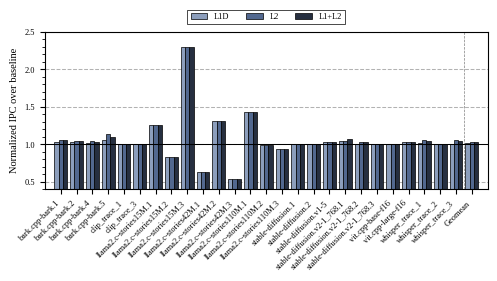

Source code (Python): (Note: this script raises an exception after producing the figure.)
import matplotlib.pyplot as plt
import numpy as np
import os
from matplotlib.ticker import MultipleLocator

# X-axis labels (26 workloads + Geomean)
workloads = [
    "bark.cpp-bark.1",
    "bark.cpp-bark.2",
    "bark.cpp-bark.4",
    "bark.cpp-bark.5",
    "clip_trace_1",
    "clip_trace_3",
    "llama2.c-stories15M.1",
    "llama2.c-stories15M.2",
    "llama2.c-stories15M.3",
    "llama2.c-stories42M.1",
    "llama2.c-stories42M.2",
    "llama2.c-stories42M.3",
    "llama2.c-stories110M.1",
    "llama2.c-stories110M.2",
    "llama2.c-stories110M.3",
    "stable-diffusion.1",
    "stable-diffusion.2",
    "stable-diffusion.v1-5",
    "stable-diffusion.v2-1_768.1",
    "stable-diffusion.v2-1_768.2",
    "stable-diffusion.v2-1_768.3",
    "vit.cpp-base-f16",
    "vit.cpp-large-f16",
    "whisper_trace_1",
    "whisper_trace_2",
    "whisper_trace_3",
    "Geomean"
]

# Normalized IPC data (26 workloads + geomean as last entry)
data_l1d = [
    1.037503411, 1.028303356, 1.017246011, 1.056677143,
    1.000077108, 1.002683688, 1.263241279, 0.825623476,
    2.299527842, 0.626644817, 1.307134797, 0.534084548,
    1.430482324, 0.987478252, 0.938328052, 1.000181544,
    1.000101726, 1.027663967, 1.049927005, 1.008978718,
    1.000066899, 0.999707255, 1.034494911, 1.011471945,
    1.000505775, 1.009498585,
    1.023730326   # Geomean
]

data_l2 = [
    1.06243078,  1.049715798, 1.042267087, 1.131266488,
    0.999987563, 1.00409576,  1.262871467, 0.825544804,
    2.299848245, 0.626621355, 1.306913045, 0.534080208,
    1.429796214, 0.987507028, 0.938080537, 1.00023544,
    0.999791194, 1.026531747, 1.045001129, 1.03649576,
    0.999694939, 1.000216945, 1.037842385, 1.05575538,
    1.00005867,  1.057595417,
    1.033627692   # Geomean
]

data_l1_l2 = [
    1.052174122, 1.038046017, 1.032293819, 1.096154488,
    1.000077108, 1.004547222, 1.263228672, 0.825630417,
    2.300448274, 0.626662865, 1.307230235, 0.534097566,
    1.430678356, 0.987566792, 0.938390611, 1.000260969,
    1.000096372, 1.031951319, 1.072959937, 1.030427181,
    1.000061547, 1.000112393, 1.035827136, 1.046439815,
    1.000517914, 1.04866623,
    1.031565451   # Geomean
]

# Figure parameters — exact Thesis.ipynb style
scale = 1.5
fig_width_pt = 240.94499
inches_per_pt = 1.0 / 72.27
golden_mean = 0.6
fig_width = fig_width_pt * inches_per_pt * scale

params = {
    'figure.dpi': 300,
    'backend': 'ps',
    'axes.labelsize': 5.0 * scale,
    'font.size': 5.0 * scale,
    'legend.fontsize': 4.0 * scale,
    'xtick.labelsize': 4.0 * scale,
    'ytick.labelsize': 4.0 * scale,
    'text.usetex': False,
    'font.family': 'serif',
    'font.serif': ['Times', 'Times New Roman', 'Liberation Serif'],
    'patch.linewidth': 0.5,
    'patch.edgecolor': 'black',
    'figure.figsize': [fig_width, fig_width * golden_mean * 0.95],
    'figure.autolayout': True,
    'hatch.linewidth': 0.5,
    'hatch.color': 'black',
    'axes.grid': True,
    'axes.axisbelow': True,
    'axes.grid.axis': 'y',
    'grid.linestyle': '--',
    'grid.linewidth': 0.75,
    'grid.alpha': 0.3,
    'grid.color': 'black',
}
plt.rcParams.update(params)

# Grouped bar setup — 3 bars per group
n = len(workloads)
x = np.arange(n)
bar_width = 0.27

# Colors: L1D, L2, L1+L2
color_l1d    = '#8C9EBC'
color_l2     = '#52688F'
color_l1_l2  = '#262f40'

fig, ax = plt.subplots()

ax.bar(x - bar_width, data_l1d,   bar_width, label='L1D',    color=color_l1d,   edgecolor='black', linewidth=0.5)
ax.bar(x,             data_l2,    bar_width, label='L2',     color=color_l2,    edgecolor='black', linewidth=0.5)
ax.bar(x + bar_width, data_l1_l2, bar_width, label='L1+L2', color=color_l1_l2, edgecolor='black', linewidth=0.5)

# Baseline reference line at y = 1.0
ax.axhline(y=1.0, color='black', linewidth=0.75, linestyle='-', zorder=5)

# Separator line before Geomean (last bar group)
ax.axvline(x=n - 1 - 0.5, color='black', linewidth=0.5, linestyle='--', alpha=0.5)

ax.set_ylabel('Normalized IPC over baseline')
ax.set_xticks(x)
ax.set_xticklabels(workloads, rotation=45, ha='right')

# Y-axis range: fit data with some padding
ax.set_xlim(-1.0, n)
ax.set_ylim(0.4, 2.5)
ax.yaxis.set_major_locator(MultipleLocator(0.5))
ax.yaxis.set_minor_locator(MultipleLocator(0.1))
ax.tick_params(which='minor', length=2, color='black')

ax.legend(
    loc='lower center', bbox_to_anchor=(0.5, 1.02), ncol=3,
    frameon=True, facecolor='white', edgecolor='black',
    framealpha=1.0, fancybox=False
)

sample_dir = "../plots/bingo"
os.makedirs(sample_dir, exist_ok=True)

out_name = 'normalized_ipc_speedup'
plt.savefig(os.path.join(sample_dir, f'{out_name}.png'), bbox_inches='tight')
plt.savefig(os.path.join(sample_dir, f'{out_name}.pdf'), bbox_inches='tight')
plt.close()

print(f"Saved: {out_name}.png / .pdf")
print(f"Geomean — L1D: {data_l1d[-1]:.4f}  L2: {data_l2[-1]:.4f}  L1+L2: {data_l1_l2[-1]:.4f}")
